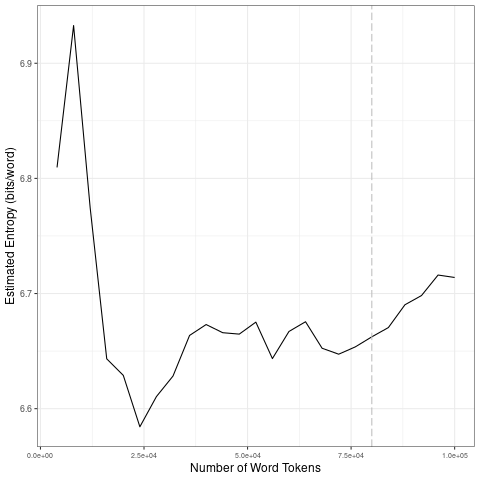

The data file committed next to this chart (first rows):
file, entropy.Corpus.Size, entropy.Entropy, sd.Corpus.Size, sd.SD
data/covid-clean/2020_by_en/2020-09-07_t…, 4000, 6.81, 20000, 0.1258
data/covid-clean/2020_by_en/2020-09-07_t…, 8000, 6.933, 40000, 0.03687
data/covid-clean/2020_by_en/2020-09-07_t…, 12000, 6.775, 60000, 0.01179
data/covid-clean/2020_by_en/2020-09-07_t…, 16000, 6.643, 80000, 0.01105
data/covid-clean/2020_by_en/2020-09-07_t…, 20000, 6.629, 1e+05, 0.01871
data/covid-clean/2020_by_en/2020-09-07_t…, 24000, 6.584, 20000, 0.1258
data/covid-clean/2020_by_en/2020-09-07_t…, 28000, 6.61, 40000, 0.03687
data/covid-clean/2020_by_en/2020-09-07_t…, 32000, 6.628, 60000, 0.01179
data/covid-clean/2020_by_en/2020-09-07_t…, 36000, 6.664, 80000, 0.01105
data/covid-clean/2020_by_en/2020-09-07_t…, 40000, 6.673, 1e+05, 0.01871
data/covid-clean/2020_by_en/2020-09-07_t…, 44000, 6.666, 20000, 0.1258
data/covid-clean/2020_by_en/2020-09-07_t…, 48000, 6.665, 40000, 0.03687
data/covid-clean/2020_by_en/2020-09-07_t…, 52000, 6.675, 60000, 0.01179
data/covid-clean/2020_by_en/2020-09-07_t…, 56000, 6.643, 80000, 0.01105
data/covid-clean/2020_by_en/2020-09-07_t…, 60000, 6.667, 1e+05, 0.01871
data/covid-clean/2020_by_en/2020-09-07_t…, 64000, 6.675, 20000, 0.1258
data/covid-clean/2020_by_en/2020-09-07_t…, 68000, 6.652, 40000, 0.03687
data/covid-clean/2020_by_en/2020-09-07_t…, 72000, 6.647, 60000, 0.01179
data/covid-clean/2020_by_en/2020-09-07_t…, 76000, 6.654, 80000, 0.01105
data/covid-clean/2020_by_en/2020-09-07_t…, 80000, 6.662, 1e+05, 0.01871
data/covid-clean/2020_by_en/2020-09-07_t…, 84000, 6.67, 20000, 0.1258
data/covid-clean/2020_by_en/2020-09-07_t…, 88000, 6.69, 40000, 0.03687
data/covid-clean/2020_by_en/2020-09-07_t…, 92000, 6.698, 60000, 0.01179
data/covid-clean/2020_by_en/2020-09-07_t…, 96000, 6.716, 80000, 0.01105
data/covid-clean/2020_by_en/2020-09-07_t…, 1e+05, 6.714, 1e+05, 0.01871
